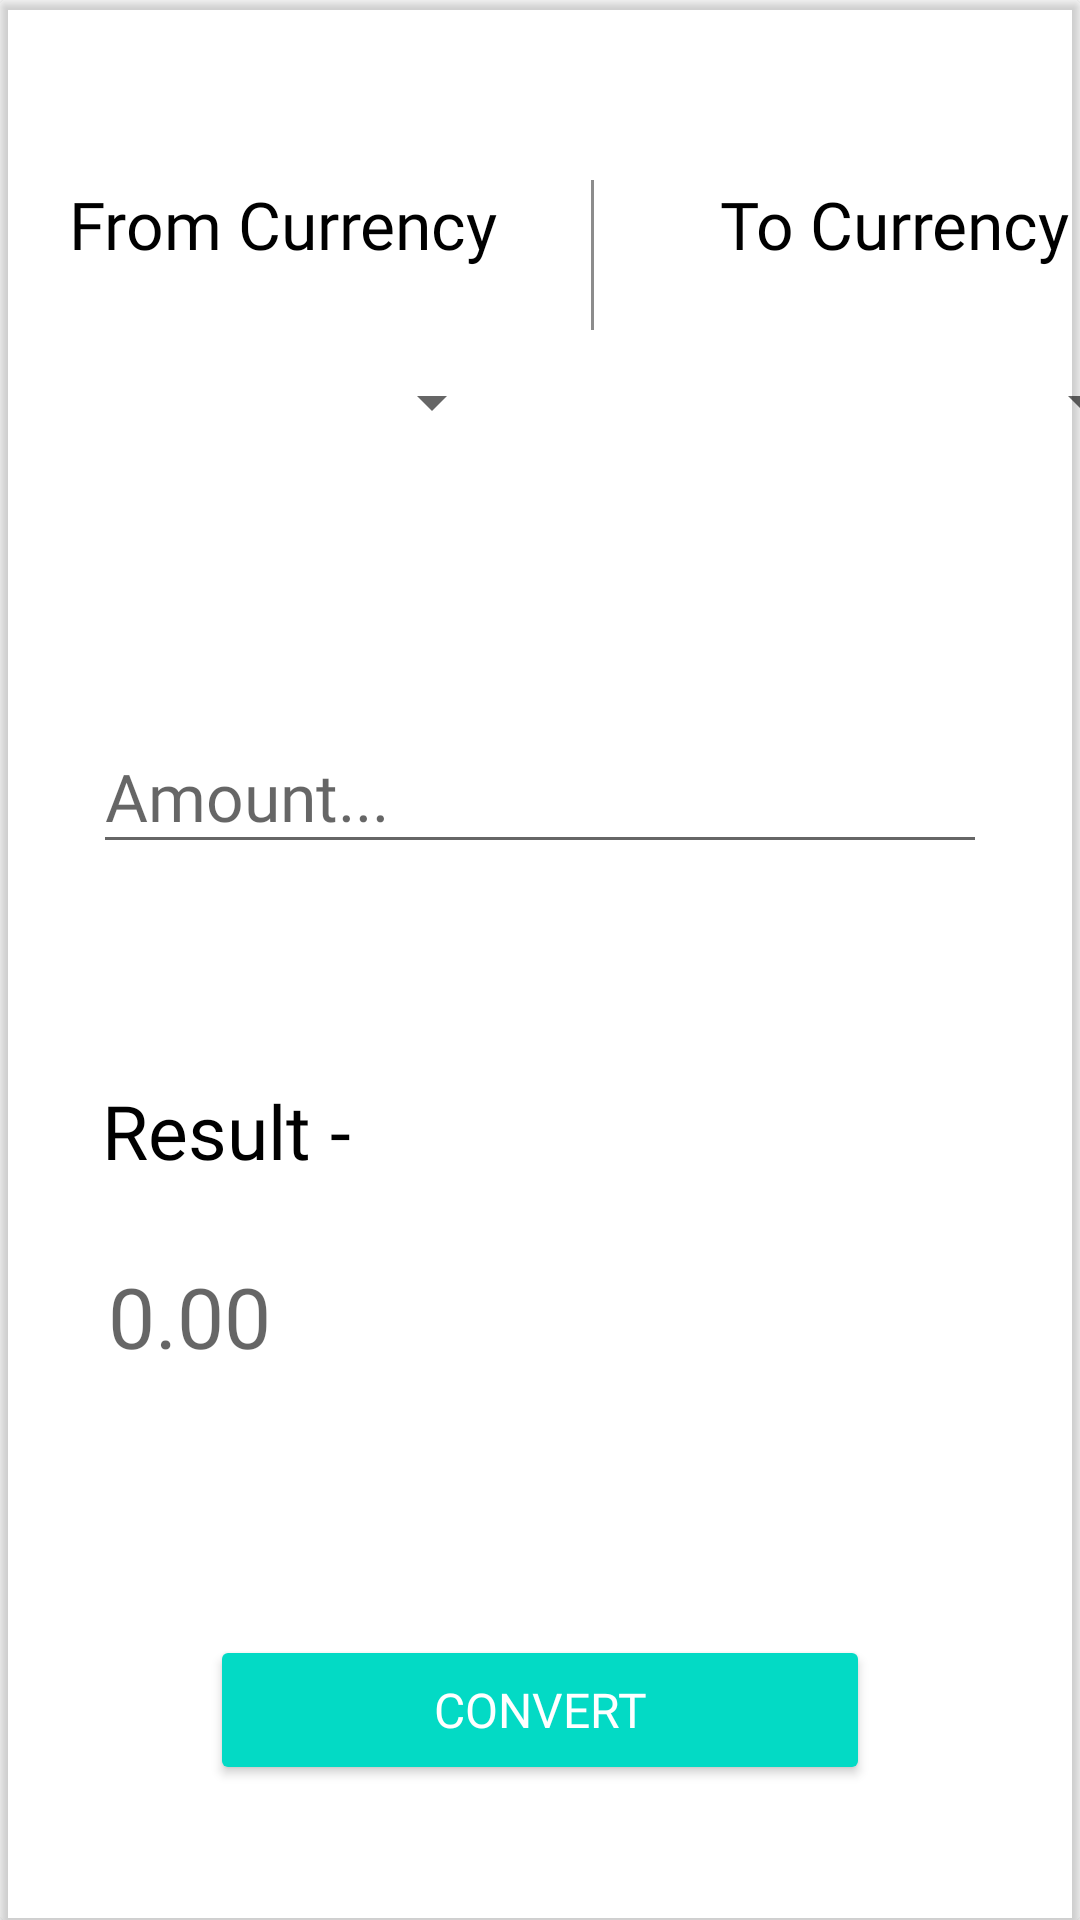

Write the Android layout XML for this screen, with the resource values it uses.
<!-- AndroidManifest.xml: application theme Theme.PriceConverter -->
<!-- res/layout/activity_main.xml -->
<?xml version="1.0" encoding="utf-8"?>
<androidx.constraintlayout.widget.ConstraintLayout xmlns:android="http://schemas.android.com/apk/res/android"
    xmlns:app="http://schemas.android.com/apk/res-auto"
    xmlns:tools="http://schemas.android.com/tools"
    android:layout_width="match_parent"
    android:layout_height="match_parent"
    android:background="@drawable/gradient"
    tools:context=".MainActivity">

    <androidx.cardview.widget.CardView
        android:id="@+id/cvConvert"
        android:layout_width="match_parent"
        android:layout_height="0dp"
        android:backgroundTint="#0000ffff"
        app:layout_constraintBottom_toBottomOf="parent"
        app:layout_constraintEnd_toEndOf="parent"
        app:layout_constraintHorizontal_bias="0.0"
        app:layout_constraintStart_toStartOf="parent"
        app:layout_constraintTop_toTopOf="parent"
        app:layout_constraintVertical_bias="1.0">

        <TextView
            android:id="@+id/tvAmount"
            android:layout_width="wrap_content"
            android:layout_height="wrap_content"
            android:layout_marginLeft="23dp"
            android:layout_marginTop="60dp"
            android:fontFamily="@font/lato"
            android:text="From Currency"
            android:textColor="@color/black"
            android:textSize="22dp" />

        <Spinner
            android:id="@+id/firstspinner"
            android:layout_width="150dp"
            android:layout_height="wrap_content"
            android:layout_marginLeft="18dp"
            android:layout_marginTop="110dp"
            android:dropDownHeight="20dp"
            android:minHeight="48dp"
            app:layout_constraintBottom_toTopOf="@id/etAmount"
            app:layout_constraintStart_toEndOf="@id/tvAmount"
            tools:ignore="SpeakableTextPresentCheck" />








        <EditText
            android:id="@+id/etAmount"
            android:layout_width="match_parent"
            android:layout_height="wrap_content"
            android:layout_marginHorizontal="31dp"
            android:layout_marginTop="240dp"
            android:hint="Amount..."
            android:fontFamily="@font/lato"
            android:inputType="numberDecimal"
            android:minHeight="48dp"
            android:textColor="@color/black"
            android:textSize="22dp" />

        <TextView
            android:id="@+id/tvConvert"
            android:layout_width="wrap_content"
            android:layout_height="wrap_content"
            android:layout_marginLeft="240dp"
            android:layout_marginTop="60dp"
            android:text="To Currency"
            android:fontFamily="@font/lato"
            android:textColor="@color/black"
            android:textSize="22dp" />

        <Spinner
            android:id="@+id/secondspinner"
            android:layout_width="150dp"
            android:layout_height="wrap_content"
            android:layout_marginLeft="235dp"
            android:layout_marginTop="110dp"
            android:minHeight="48dp"
            android:textSize="22dp"
            app:layout_constraintBottom_toTopOf="@id/etAmount"
            app:layout_constraintStart_toEndOf="@id/tvAmount"
            tools:ignore="SpeakableTextPresentCheck" />

        <TextView
            android:id="@+id/tvOut"
            android:layout_width="match_parent"
            android:layout_height="wrap_content"
            android:layout_marginHorizontal="36dp"
            android:layout_marginTop="420dp"
            android:hint="0.00"
            android:minHeight="48dp"
            android:textColor="#FF03DAC5"
            android:fontFamily="@font/lato"
            android:textSize="28dp" />

        <TextView
            android:layout_width="wrap_content"
            android:layout_height="wrap_content"
            android:layout_marginHorizontal="34dp"
            android:layout_marginTop="360dp"
            android:text="Result -"
            android:fontFamily="@font/lato"
            android:textColor="@color/black"
            android:textSize="25dp" />

        <Button
            android:id="@+id/btnConvert"
            android:layout_width="match_parent"
            android:layout_height="50dp"
            android:layout_marginTop="545dp"
            android:layout_marginHorizontal="70dp"
            android:backgroundTint="#FF03DAC5"
            android:text="convert"
            android:fontFamily="@font/lato"
            android:textColor="@android:color/white"
            android:textSize="16dp" />











        <TextView
            android:layout_width="match_parent"
            android:layout_height="wrap_content"
            android:textAlignment="center"
            android:layout_marginTop="645dp"
            android:alpha="0.6"
            android:fontFamily="@font/archivo_black"
            android:hint="All Rights Reserved © DeciCon"
            android:textColor="@color/black"
        android:textSize="17dp" />










        <View
            android:id="@+id/divider2"
            android:layout_width="1dp"
            android:alpha="0.45"
            android:layout_marginLeft="197dp"
            android:layout_marginTop="60dp"
            android:layout_marginBottom="530dp"
            android:layout_height="match_parent"
            android:background="#000000" />


    </androidx.cardview.widget.CardView>
</androidx.constraintlayout.widget.ConstraintLayout>
<!-- resources referenced by this layout -->
<resources>
  <!-- drawable gradient (drawable) -->
  <?xml version="1.0" encoding="utf-8"?>
  <shape xmlns:android="http://schemas.android.com/apk/res/android" android:shape="rectangle" >
  
      <gradient
          android:angle="270"
          android:centerColor="#FFFFFf"
          android:endColor="#ffffff"
          android:startColor="#FFFF"
          android:type="linear" />
  
  </shape>
  <style name="Theme.PriceConverter" parent="Theme.MaterialComponents.DayNight.DarkActionBar">
          
          <item name="colorPrimary">@color/purple_500</item>
          <item name="colorPrimaryVariant">@color/purple_700</item>
          <item name="colorOnPrimary">@color/white</item>
          
          <item name="colorSecondary">@color/teal_200</item>
          <item name="colorSecondaryVariant">@color/teal_700</item>
          <item name="colorOnSecondary">@color/black</item>
          
          <item name="android:statusBarColor" tools:targetApi="l">?attr/colorPrimaryVariant</item>
          
      </style>
  <!-- not gathered from this repository: default colours our renderer supplied (Android Studio template values) -->
  <color name="purple_500">#FF6200EE</color>
  <color name="purple_700">#FF3700B3</color>
  <color name="teal_200">#FF03DAC5</color>
  <color name="teal_700">#FF018786</color>
  <color name="black">#FF000000</color>
  <color name="white">#FFFFFFFF</color>
</resources>
